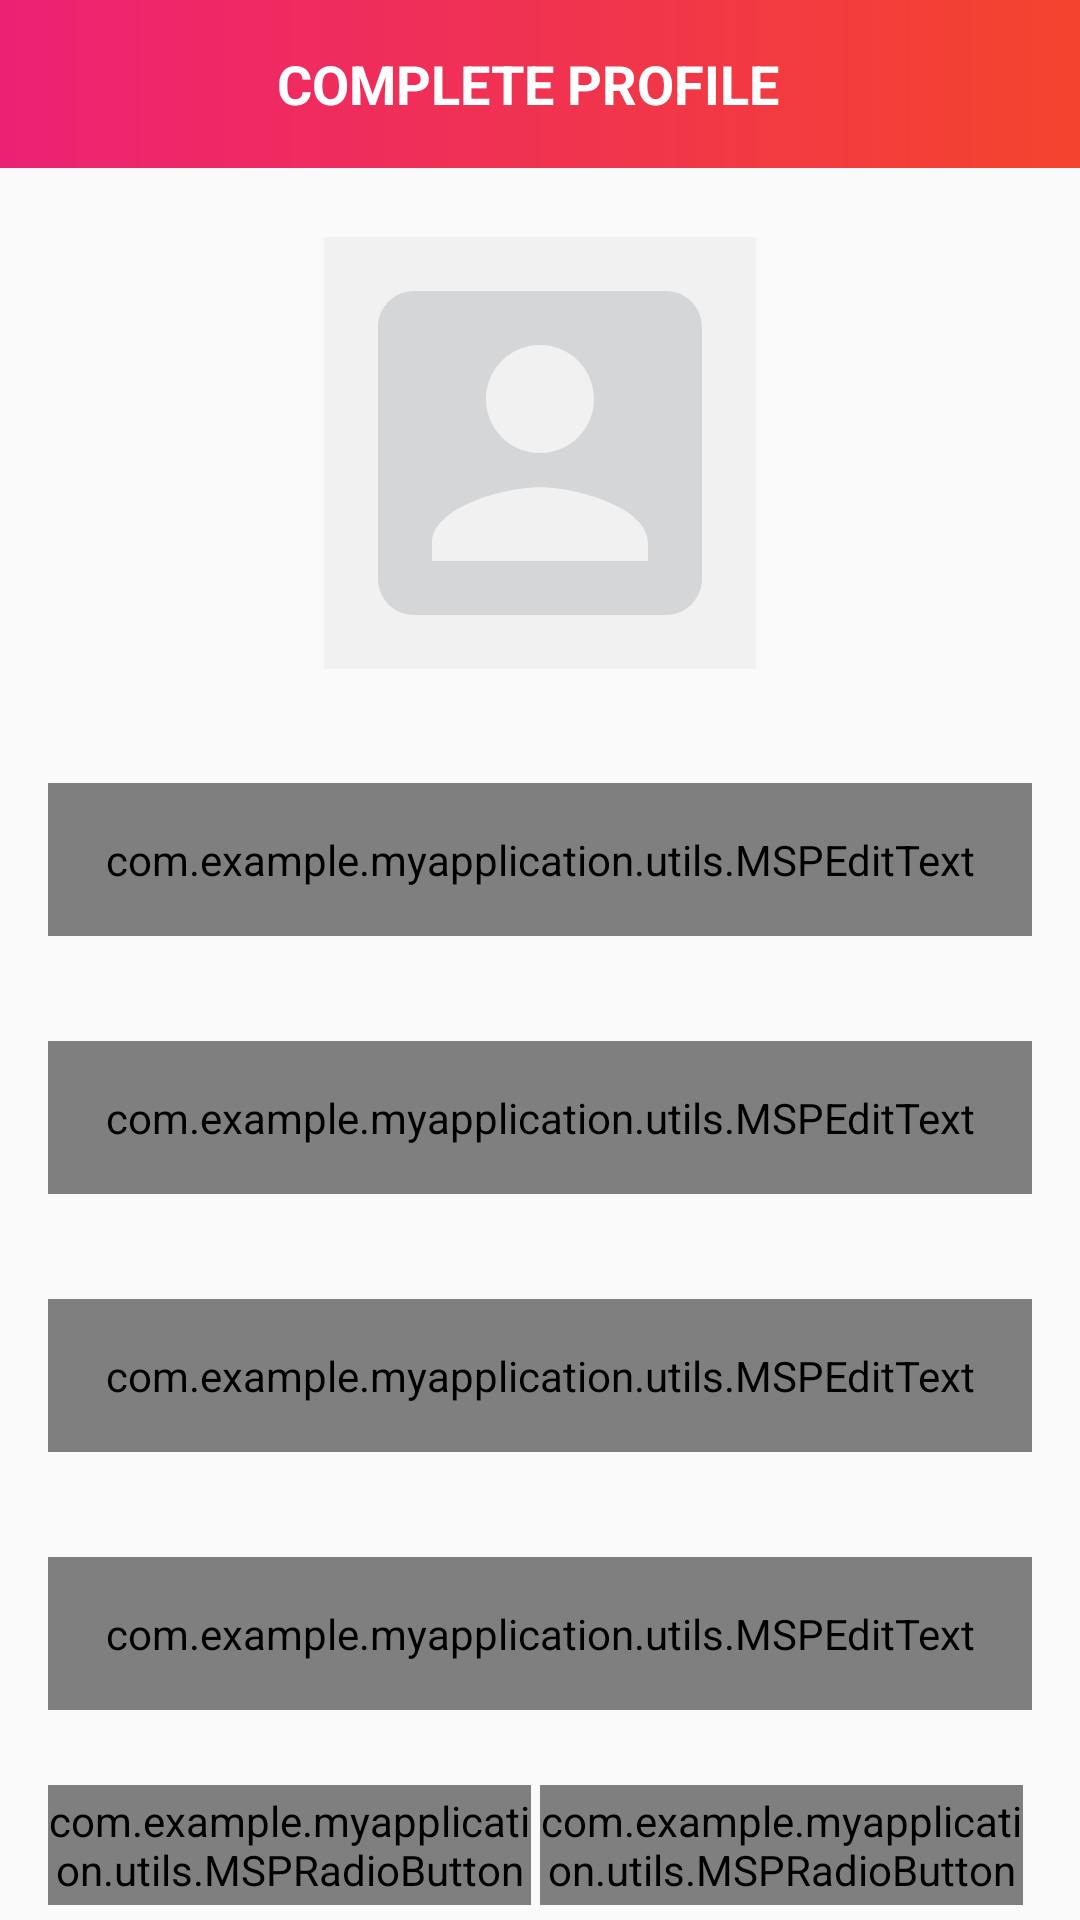

Layout XML and referenced resources for this Android screen:
<!-- AndroidManifest.xml: application theme Theme.AppCompat.DayNight.NoActionBar -->
<!-- res/layout/activity_user_profile.xml -->
<?xml version="1.0" encoding="utf-8"?>
<androidx.constraintlayout.widget.ConstraintLayout xmlns:android="http://schemas.android.com/apk/res/android"
    xmlns:app="http://schemas.android.com/apk/res-auto"
    xmlns:tools="http://schemas.android.com/tools"
    android:layout_width="match_parent"
    android:layout_height="match_parent"
    tools:context=".activities.UserProfileActivity">

    <androidx.appcompat.widget.Toolbar
        android:id="@+id/toolbar_user_profile_activity"
        android:layout_width="match_parent"
        android:layout_height="?attr/actionBarSize"
        android:background="@drawable/app_gradient_background"
        app:layout_constraintEnd_toEndOf="parent"
        app:layout_constraintStart_toStartOf="parent"
        app:layout_constraintTop_toTopOf="parent">

        <TextView
            android:id="@+id/tv_title"
            android:layout_width="match_parent"
            android:layout_height="match_parent"
            android:gravity="center"
            android:paddingStart="@dimen/toolbar_title_paddingStart"
            android:paddingEnd="0dp"
            android:text="@string/title_complete_profile"
            android:textColor="@color/white"
            android:textSize="@dimen/toolbar_title_text_size"
            android:textStyle="bold"/>
    </androidx.appcompat.widget.Toolbar>

    <ScrollView
        android:layout_width="match_parent"
        android:layout_height="0dp"
        android:fillViewport="true"
        android:scrollbars="none"
        app:layout_constraintTop_toBottomOf="@id/toolbar_user_profile_activity"
        app:layout_constraintBottom_toBottomOf="parent"
        app:layout_constraintEnd_toEndOf="parent"
        app:layout_constraintStart_toStartOf="parent">


        <androidx.constraintlayout.widget.ConstraintLayout
            android:layout_width="match_parent"
            android:layout_height="wrap_content">

            <FrameLayout
                android:id="@+id/fl_user_image"
                android:layout_width="150dp"
                android:layout_height="150dp"
                android:layout_marginTop="20dp"
                app:layout_constraintEnd_toEndOf="parent"
                app:layout_constraintStart_toStartOf="parent"
                app:layout_constraintTop_toTopOf="parent">

                <ImageView
                    android:id="@+id/iv_user_photo"
                    android:layout_width="match_parent"
                    android:layout_height="match_parent"
                    android:layout_margin="3dp"
                    android:background="#F1F1F1"
                    android:contentDescription="@string/content_description"
                    android:scaleType="fitXY"
                    android:src="@drawable/ic_baseline_account_box_24" />

                <View
                    android:layout_width="match_parent"
                    android:layout_height="match_parent"
                    android:src="@drawable/user_image_background" />
            </FrameLayout>

            <com.google.android.material.textfield.TextInputLayout
                android:id="@+id/til_first_name"
                android:layout_width="match_parent"
                android:layout_height="wrap_content"
                android:layout_marginStart="16dp"
                android:layout_marginTop="35dp"
                android:layout_marginEnd="16dp"
                android:hint="@string/hint_first_name"
                android:minHeight="48dp"
                android:textColorHint="#00796B"
                app:layout_constraintEnd_toEndOf="parent"
                app:layout_constraintStart_toStartOf="parent"
                app:layout_constraintTop_toBottomOf="@id/fl_user_image">


                <com.example.myapplication.utils.MSPEditText
                    android:id="@+id/et_firstname"
                    android:layout_width="match_parent"
                    android:layout_height="wrap_content"
                    android:background="@drawable/edittextback"
                    android:inputType="text"
                    android:padding="16dp"
                    android:textColor="#989898"
                    android:textSize="16sp" />

            </com.google.android.material.textfield.TextInputLayout>

            <com.google.android.material.textfield.TextInputLayout
                android:id="@+id/til_last_name"
                android:layout_width="match_parent"
                android:layout_height="wrap_content"
                android:layout_marginStart="16dp"
                android:layout_marginTop="35dp"
                android:layout_marginEnd="16dp"
                android:hint="@string/hint_last_name"
                android:minHeight="48dp"
                android:textColorHint="#00796B"
                app:layout_constraintEnd_toEndOf="parent"
                app:layout_constraintStart_toStartOf="parent"
                app:layout_constraintTop_toBottomOf="@id/til_first_name">

                <com.example.myapplication.utils.MSPEditText
                    android:id="@+id/et_last_name"
                    android:layout_width="match_parent"
                    android:layout_height="wrap_content"
                    android:background="@drawable/edittextback"
                    android:inputType="text"
                    android:padding="16dp"
                    android:textColor="@color/teal_700"
                    android:textSize="16sp" />
            </com.google.android.material.textfield.TextInputLayout>

            <com.google.android.material.textfield.TextInputLayout
                android:id="@+id/til_email"
                android:layout_width="match_parent"
                android:layout_height="wrap_content"
                android:layout_marginStart="16dp"
                android:layout_marginTop="35dp"
                android:layout_marginEnd="16dp"
                android:hint="@string/et_hint_email_id"
                android:minHeight="48dp"
                android:textColorHint="#00796B"
                app:layout_constraintEnd_toEndOf="parent"
                app:layout_constraintStart_toStartOf="parent"
                app:layout_constraintTop_toBottomOf="@id/til_last_name">


                <com.example.myapplication.utils.MSPEditText
                    android:id="@+id/et_email"
                    android:layout_width="match_parent"
                    android:layout_height="wrap_content"
                    android:background="@drawable/edittextback"
                    android:inputType="textEmailAddress"
                    android:padding="16dp"
                    android:textColor="@color/teal_700"
                    android:textSize="16sp"
                    tools:text="" />

            </com.google.android.material.textfield.TextInputLayout>

            <com.google.android.material.textfield.TextInputLayout
                android:id="@+id/til_mobile_number"
                android:layout_width="match_parent"
                android:layout_height="wrap_content"
                android:layout_marginStart="16dp"
                android:layout_marginTop="35dp"
                android:layout_marginEnd="16dp"
                android:hint="@string/et_hint_mobile_number"
                android:minHeight="48dp"
                android:textColorHint="#00796B"
                app:layout_constraintEnd_toEndOf="parent"
                app:layout_constraintStart_toStartOf="parent"
                app:layout_constraintTop_toBottomOf="@id/til_email">


                <com.example.myapplication.utils.MSPEditText
                    android:id="@+id/et_mobile_number"
                    android:layout_width="match_parent"
                    android:layout_height="wrap_content"
                    android:background="@drawable/edittextback"
                    android:inputType="phone"
                    android:padding="16dp"
                    android:textColor="@color/teal_700"
                    android:textSize="16sp" />
            </com.google.android.material.textfield.TextInputLayout>

            <RadioGroup
            android:id="@+id/rb_gender"
            android:layout_width="match_parent"
            android:layout_height="40dp"
            android:layout_marginStart="16dp"
            android:layout_marginTop="25dp"
            android:layout_marginEnd="16dp"
            android:orientation="horizontal"
            app:layout_constraintBottom_toTopOf="@+id/btn_submit"
            app:layout_constraintEnd_toEndOf="parent"
            app:layout_constraintStart_toStartOf="parent"
            app:layout_constraintTop_toBottomOf="@id/til_mobile_number">

                <com.example.myapplication.utils.MSPRadioButton
                    android:id="@+id/rb_male"
                    android:layout_width="0dp"
                    android:layout_height="match_parent"
                    android:layout_marginEnd="3dp"
                    android:layout_weight="1"
                    android:background="@drawable/gender_tab_selector"
                    android:button="@null"
                    android:checked="true"
                    android:gravity="center"
                    android:text="@string/rb_lbl_male"
                    android:textColor="@drawable/gender_text_color"
                    android:textStyle="bold"/>
                <com.example.myapplication.utils.MSPRadioButton
                    android:id="@+id/rb_female"
                    android:layout_width="0dp"
                    android:layout_height="match_parent"
                    android:layout_marginEnd="3dp"
                    android:layout_weight="1"
                    android:background="@drawable/gender_tab_selector"
                    android:button="@null"
                    android:checked="true"
                    android:gravity="center"
                    android:text="@string/rb_lbl_female"
                    android:textColor="@drawable/gender_text_color"
                    android:textStyle="bold"/>
        </RadioGroup>

            <com.example.myapplication.utils.MSPButton
                android:id="@+id/btn_submit"
                android:layout_width="match_parent"
                android:layout_height="wrap_content"
                android:layout_gravity="center"
                android:layout_marginStart="16dp"
                android:layout_marginTop="30dp"
                android:layout_marginEnd="16dp"
                android:layout_marginBottom="20dp"
                android:background="@drawable/button_background"
                android:gravity="center"
                android:paddingTop="8dp"
                android:paddingBottom="8dp"
                android:text="@string/btn_lbl_save"
                android:textColor="@android:color/white"
                android:textSize="18sp"
                app:layout_constraintBottom_toBottomOf="parent"
                app:layout_constraintEnd_toEndOf="parent"
                app:layout_constraintStart_toStartOf="parent"
                app:layout_constraintTop_toBottomOf="@id/rb_gender"/>



        </androidx.constraintlayout.widget.ConstraintLayout>
    </ScrollView>




</androidx.constraintlayout.widget.ConstraintLayout>
<!-- resources referenced by this layout -->
<resources>
  <color name="teal_700">#FF018786</color>
  <color name="white">#FFFFFFFF</color>
  <dimen name="toolbar_title_paddingStart">-25dp</dimen>
  <dimen name="toolbar_title_text_size">18sp</dimen>
  <!-- drawable app_gradient_background (drawable) -->
  <?xml version="1.0" encoding="utf-8"?>
  <shape xmlns:android="http://schemas.android.com/apk/res/android"
      android:shape="rectangle">
  
      <gradient
          android:angle="360"
          android:endColor="@color/orage"
          android:startColor="@color/pink"
          android:type="linear"/>
  
  </shape>
  <!-- drawable button_background (drawable) -->
  <?xml version="1.0" encoding="utf-8"?>
  <shape xmlns:android="http://schemas.android.com/apk/res/android"
      android:shape="rectangle">
  
      <gradient
          android:angle="360"
          android:endColor="@color/orage"
          android:startColor="@color/pink"
          android:type="linear"/>
  
  
      <corners android:radius="15dp"/>
  
  
  </shape>
  <!-- drawable edittextback (drawable) -->
  <shape xmlns:android="http://schemas.android.com/apk/res/android">
      <solid android:color="#FFFFFF"/> 
      <stroke
          android:width="1dp"
          android:color="#00796B"
          android:shape="rectangle"/>
  
      <corners
          android:radius="8dp"/> 
  </shape>
  <!-- drawable gender_tab_selector (drawable) -->
  <?xml version="1.0" encoding="utf-8"?>
  <selector xmlns:android="http://schemas.android.com/apk/res/android">
      <item android:state_checked="true">
          <shape android:shape="rectangle">
              <solid android:color="@color/pink"/>
              <corners android:bottomLeftRadius="5dp"
                  android:bottomRightRadius="5dp"
                  android:topLeftRadius="5dp"
                  android:topRightRadius="5dp"/>
          </shape>
      </item>
  
  
      <item android:state_checked="false">
          <shape android:shape="rectangle">
              <stroke android:width="1dp"
                  android:color="#989898"/>
              <corners android:bottomLeftRadius="5dp"
                  android:bottomRightRadius="5dp"
                  android:topLeftRadius="5dp"
                  android:topRightRadius="5dp"/>
          </shape>
      </item>
  
  
  </selector>
  <!-- drawable gender_text_color (drawable) -->
  <?xml version="1.0" encoding="utf-8"?>
  <selector xmlns:android="http://schemas.android.com/apk/res/android">
  
      <item android:state_checked="true" android:color="@color/white"/>
      <item android:state_checked="false" android:color="#989898"/>
  
  
  </selector>
  <!-- drawable ic_baseline_account_box_24 (drawable) -->
  <vector android:height="24dp" android:tint="#d4d6d8"
      android:viewportHeight="24" android:viewportWidth="24"
      android:width="24dp" xmlns:android="http://schemas.android.com/apk/res/android">
      <path android:fillColor="#929397" android:pathData="M3,5v14c0,1.1 0.89,2 2,2h14c1.1,0 2,-0.9 2,-2L21,5c0,-1.1 -0.9,-2 -2,-2L5,3c-1.11,0 -2,0.9 -2,2zM15,9c0,1.66 -1.34,3 -3,3s-3,-1.34 -3,-3 1.34,-3 3,-3 3,1.34 3,3zM6,17c0,-2 4,-3.1 6,-3.1s6,1.1 6,3.1v1L6,18v-1z"/>
  </vector>
  <!-- drawable user_image_background (drawable) -->
  <?xml version="1.0" encoding="utf-8"?>
  <shape xmlns:android="http://schemas.android.com/apk/res/android"
      android:shape="rectangle">
  
      <stroke
          android:width="4dp"
          android:color="#989898"/>
      <corners android:radius="10dp"/>
  
  </shape>
  <string name="btn_lbl_save">Save</string>
  <string name="content_description">image</string>
  <string name="et_hint_email_id">Email ID</string>
  <string name="et_hint_mobile_number">Mobile Number</string>
  <string name="hint_first_name">First Name</string>
  <string name="hint_last_name">Last Name</string>
  <string name="rb_lbl_female">FEMALE</string>
  <string name="rb_lbl_male">MALE</string>
  <string name="title_complete_profile">COMPLETE PROFILE</string>
  <color name="orage" tools:ignore="MissingDefaultResource">#F4442d</color>
  <color name="pink">#ED2174</color>
</resources>
